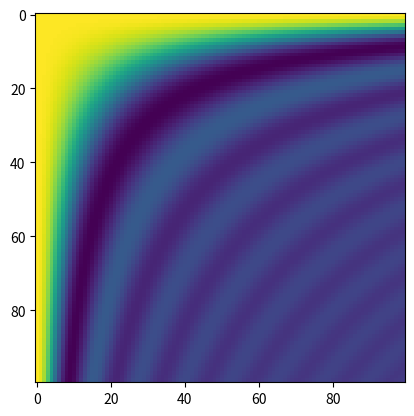

Recreate this plot in Python.
import numpy as np
from matplotlib.pyplot import imshow, show

x = np.linspace(0, 4, 100)
xx = np.outer(x, x)
vals = np.sinc(xx)

imshow(vals)
show()
